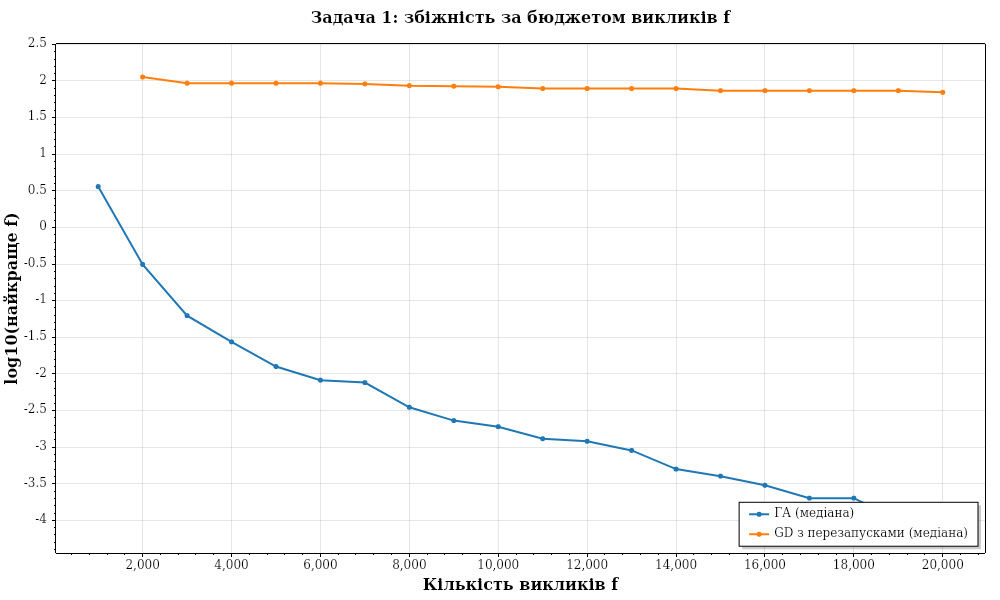

The file beside this chart, header and first rows:
Evals, GA_Mean, GA_Median, GDmulti_Mean, GDmulti_Median
1000, 4.53, 3.615, , 
2000, 0.9761, 0.3124, 111.3, 113.3
3000, 0.2336, 0.0624, 91.25, 93.22
4000, 0.1570, 0.0274, 88.25, 93.22
5000, 0.1421, 0.0126, 86.93, 93.22
6000, 0.0154, 0.0082, 86.93, 93.22
7000, 0.0121, 0.0076, 83.39, 91.18
8000, 0.0073, 0.0035, 80.32, 86.29
9000, 0.0043, 0.0023, 80.07, 84.88
10000, 0.0021, 0.0019, 78.84, 83.29
11000, 0.0016, 0.0013, 76.38, 78.82
12000, 0.0013, 0.0012, 76.38, 78.82
13000, 0.0009, 0.0009, 75.87, 78.82
14000, 0.0006, 0.0005, 75.63, 78.82
15000, 0.0005, 0.0004, 72.84, 73.81
16000, 0.0003, 0.0003, 72.47, 73.81
17000, 0.0002, 0.0002, 71.87, 73.81
18000, 0.0002, 0.0002, 71.87, 73.81
19000, 0.0002, 0.0001, 71.57, 73.81
20000, 0.0001, 0.0001, 70, 69.92
